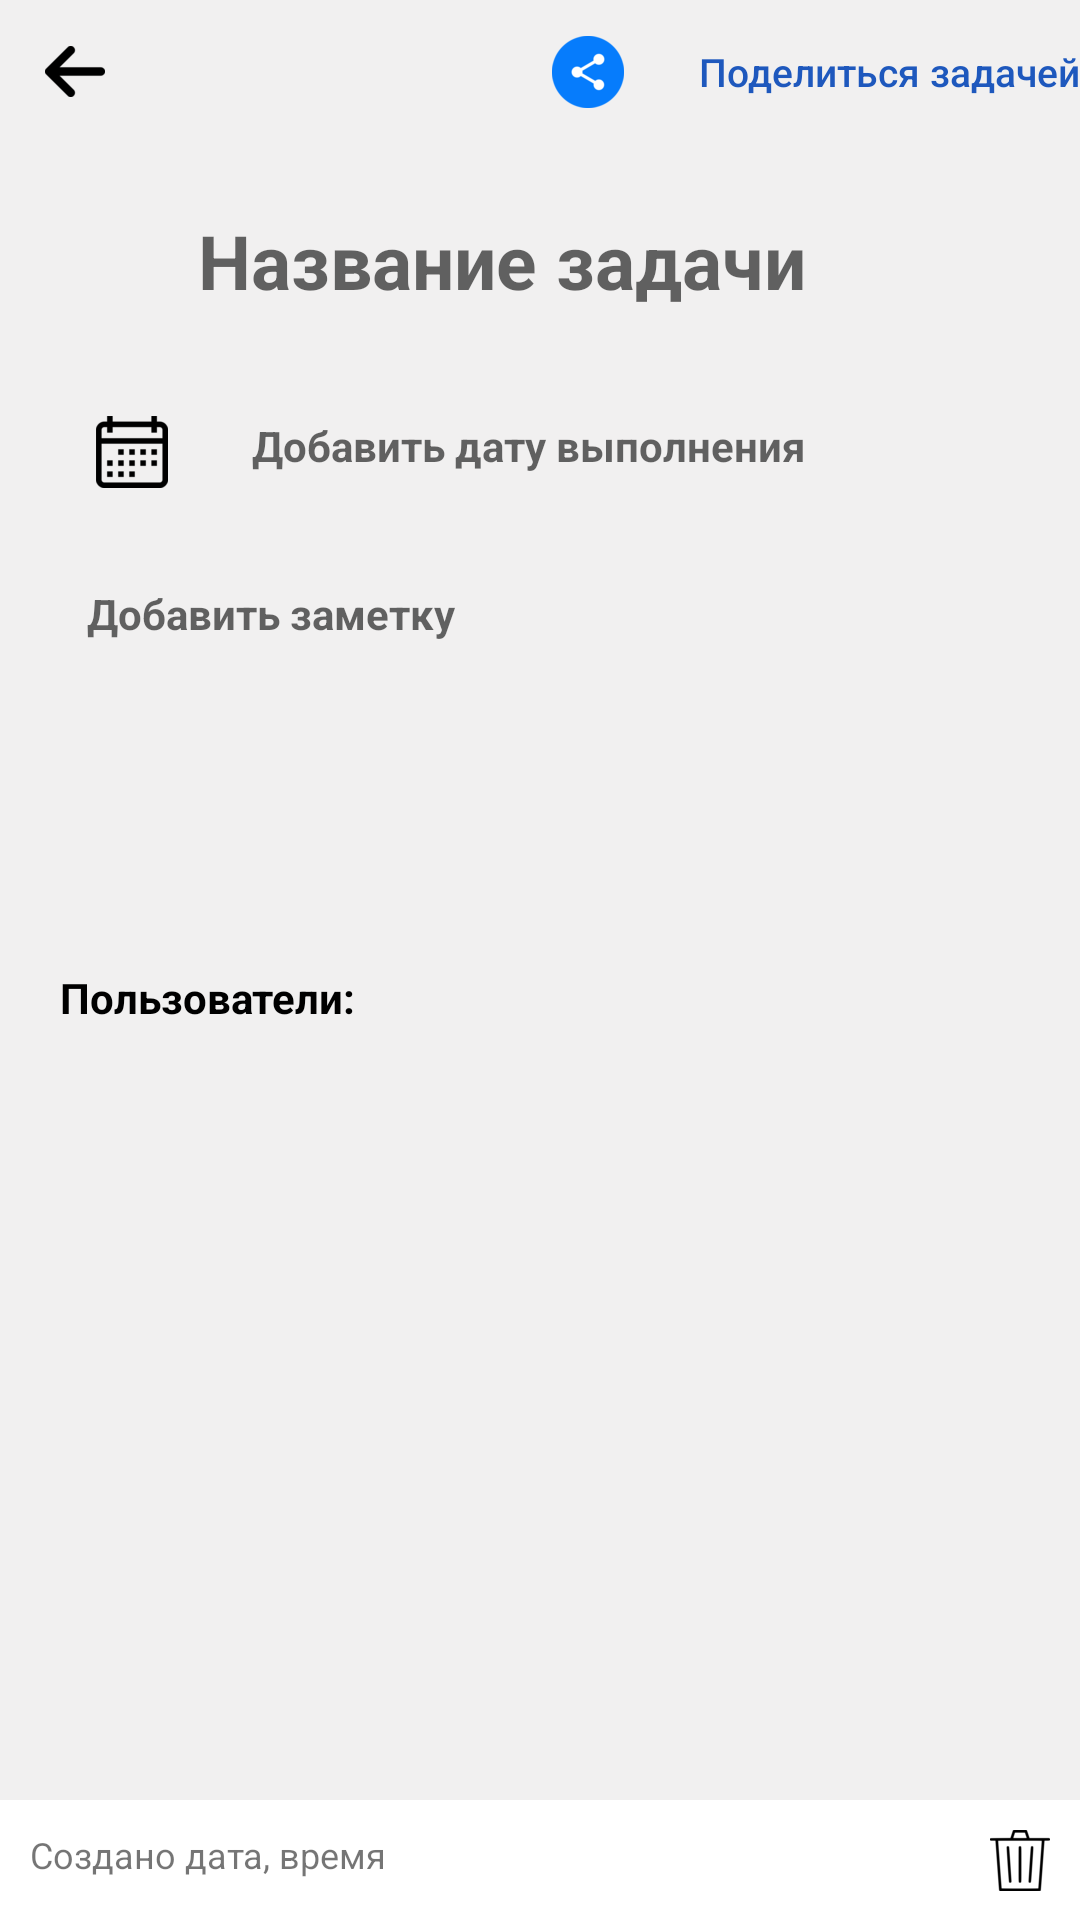

Reconstruct the res/layout file that produces this screen, plus the resources it refers to.
<!-- AndroidManifest.xml: application theme Theme.TODOAndroid -->
<!-- res/layout/activity_edit_task.xml -->
<?xml version="1.0" encoding="utf-8"?>
<LinearLayout xmlns:android="http://schemas.android.com/apk/res/android"
    xmlns:app="http://schemas.android.com/apk/res-auto"
    xmlns:tools="http://schemas.android.com/tools"
    android:layout_width="match_parent"
    android:layout_height="match_parent"
    android:background="#F1F0F0"
    android:orientation="vertical"
    tools:context=".View.ActionsWithTask.CreateNewTaskActivity">

    <LinearLayout
        android:layout_width="match_parent"
        android:layout_height="wrap_content"
        android:background="@drawable/linearlayoutform"
        android:orientation="vertical">

        <LinearLayout
            android:layout_width="match_parent"
            android:layout_height="wrap_content"
            android:orientation="horizontal">

            <TextView
                android:id="@+id/btnClose"
                android:layout_width="wrap_content"
                android:layout_height="match_parent"
                android:drawableLeft="@drawable/blackarrowlefticon"
                android:drawablePadding="10sp"
                android:gravity="center_vertical"
                android:paddingLeft="15sp"
                android:text=""
                android:textColor="#000"
                android:textSize="18sp"
                android:textStyle="bold">

            </TextView>

            <Space
                android:layout_width="wrap_content"
                android:layout_height="wrap_content"
                android:layout_weight="1" />

            <Button
                android:id="@+id/btnShareTask"
                android:layout_width="wrap_content"
                android:layout_height="wrap_content"
                android:background="#00FFFFFF"
                android:drawableLeft="@drawable/shareicon"
                android:drawablePadding="25sp"
                android:paddingLeft="20dp"
                android:text="Поделиться задачей"
                android:textAlignment="textStart"
                android:textAllCaps="false"
                android:textColor="#1E58BD"
                android:textSize="13sp" />

        </LinearLayout>


        <LinearLayout
            android:layout_width="match_parent"
            android:layout_height="60dp"
            android:layout_marginTop="10dp"
            android:background="@drawable/linearlayoutform"
            android:paddingLeft="16dp">

            <CheckBox
                android:id="@+id/taskCB"
                android:layout_width="30dp"
                android:layout_height="match_parent"
                android:button="@drawable/toggle"
                android:gravity="center"
                android:padding="8dp"
                android:paddingStart="8dp"
                android:paddingLeft="8dp"
                android:paddingEnd="8dp"
                android:paddingRight="8dp" />

            <LinearLayout
                android:layout_width="wrap_content"
                android:layout_height="wrap_content"
                android:orientation="vertical">

                <EditText
                    android:id="@+id/taskDoesTitle"
                    android:layout_width="wrap_content"
                    android:layout_height="wrap_content"
                    android:layout_marginLeft="20dp"
                    android:layout_marginTop="12sp"
                    android:background="@android:color/transparent"
                    android:hint="Название задачи"
                    android:textColor="#000"
                    android:textSize="25sp"
                    android:textStyle="bold" />

            </LinearLayout>

        </LinearLayout>

    </LinearLayout>

    <LinearLayout
        android:id="@+id/addTaskDate"
        android:layout_width="match_parent"
        android:layout_height="45dp"
        android:layout_marginLeft="8dp"
        android:layout_marginTop="10dp"
        android:layout_marginRight="8dp"
        android:background="@drawable/linearlayoutform"
        android:paddingLeft="16dp">

        <ImageView
            android:layout_width="wrap_content"
            android:layout_height="match_parent"
            android:paddingStart="8dp"
            android:paddingLeft="8dp"
            android:paddingEnd="8dp"
            android:paddingRight="8dp"
            android:src="@drawable/calendar" />


        <LinearLayout
            android:layout_width="match_parent"
            android:layout_height="match_parent"
            android:orientation="vertical">

            <TextView
                android:id="@+id/taskDate"
                android:layout_width="wrap_content"
                android:layout_height="wrap_content"
                android:layout_marginLeft="20dp"
                android:layout_marginTop="11sp"
                android:background="@android:color/transparent"
                android:hint="Добавить дату выполнения"
                android:textColor="#000"
                android:textSize="14sp"
                android:textStyle="bold" />

        </LinearLayout>

    </LinearLayout>

    <LinearLayout
        android:layout_width="match_parent"
        android:layout_height="120dp"
        android:layout_marginLeft="8dp"
        android:layout_marginTop="10dp"
        android:layout_marginRight="8dp"
        android:background="@drawable/linearlayoutform"
        android:paddingLeft="16dp">

        <LinearLayout
            android:layout_width="match_parent"
            android:layout_height="match_parent"
            android:orientation="vertical">

            <EditText
                android:id="@+id/taskNote"
                android:layout_width="match_parent"
                android:layout_height="match_parent"
                android:layout_marginLeft="5dp"
                android:layout_marginTop="12sp"
                android:background="@android:color/transparent"
                android:gravity="start"
                android:hint="Добавить заметку"
                android:textColor="#000"
                android:textSize="14sp"
                android:textStyle="bold" />

        </LinearLayout>

    </LinearLayout>

    <LinearLayout
        android:id="@+id/notCompleteTaskLayout"
        android:layout_width="match_parent"
        android:layout_height="wrap_content"
        android:layout_marginLeft="10dp"
        android:layout_marginRight="10dp"
        android:layout_marginTop="10dp"
        android:background="@drawable/linearlayoutform"
        android:orientation="vertical"

        >

        <TextView
            android:layout_width="wrap_content"
            android:layout_height="match_parent"
            android:layout_marginBottom="10dp"
            android:text="Пользователи:"
            android:layout_marginLeft="10dp"
            android:layout_marginTop="10dp"
            android:textColor="#000"
            android:textStyle="bold"
            >

        </TextView>

        <androidx.recyclerview.widget.RecyclerView
            android:id="@+id/usersList"
            android:layout_width="match_parent"
            android:layout_height="200dp"
            android:layout_marginLeft="16dp"
            android:layout_marginRight="16dp" />

    </LinearLayout>

    <RelativeLayout
        android:layout_width="match_parent"
        android:layout_height="match_parent">

        <LinearLayout
            android:layout_width="match_parent"
            android:layout_height="40dp"
            android:layout_alignParentBottom="true"

            android:background="@color/white"
            android:orientation="horizontal">

            <LinearLayout
                android:layout_width="wrap_content"
                android:layout_height="match_parent">

                <TextView
                    android:id="@+id/taskInfo"
                    android:layout_width="wrap_content"
                    android:layout_height="wrap_content"
                    android:layout_marginLeft="10dp"
                    android:layout_marginTop="10dp"
                    android:text="Создано дата, время"
                    android:textSize="12sp">

                </TextView>

            </LinearLayout>

            <LinearLayout
                android:layout_width="wrap_content"
                android:layout_height="match_parent">

            </LinearLayout>

            <Space
                android:layout_width="wrap_content"
                android:layout_height="wrap_content"
                android:layout_weight="1" />

            <ImageView
                android:id="@+id/deleteTaskIcon"
                android:layout_width="wrap_content"
                android:layout_height="match_parent"
                android:layout_marginRight="10dp"
                app:srcCompat="@drawable/trashicon">

            </ImageView>

        </LinearLayout>

    </RelativeLayout>

</LinearLayout>
<!-- resources referenced by this layout -->
<resources>
  <!-- drawable blackarrowlefticon: png bitmap (drawable-xxhdpi, 1153 bytes) -->
  <!-- drawable calendar: png bitmap (drawable-xxhdpi, 1354 bytes) -->
  <!-- drawable shareicon: png bitmap (drawable-xxhdpi, 3183 bytes) -->
  <!-- drawable trashicon: png bitmap (drawable-xxhdpi, 2685 bytes) -->
  <style name="Theme.TODOAndroid" parent="Theme.MaterialComponents.Light.NoActionBar">
          
          <item name="colorPrimary">@color/purple_500</item>
          <item name="colorPrimaryVariant">@color/purple_700</item>
          <item name="colorOnPrimary">@color/white</item>
          
          <item name="colorSecondary">@color/teal_200</item>
          <item name="colorSecondaryVariant">@color/teal_700</item>
          <item name="colorOnSecondary">@color/black</item>
          
          <item name="android:statusBarColor" tools:targetApi="l">?attr/colorPrimaryVariant</item>
          
      </style>
  <!-- not gathered from this repository: default colours our renderer supplied (Android Studio template values) -->
  <color name="purple_500">#FF6200EE</color>
  <color name="purple_700">#FF3700B3</color>
  <color name="teal_200">#FF03DAC5</color>
  <color name="teal_700">#FF018786</color>
  <color name="black">#FF000000</color>
  <color name="white">#FFFFFFFF</color>
</resources>
